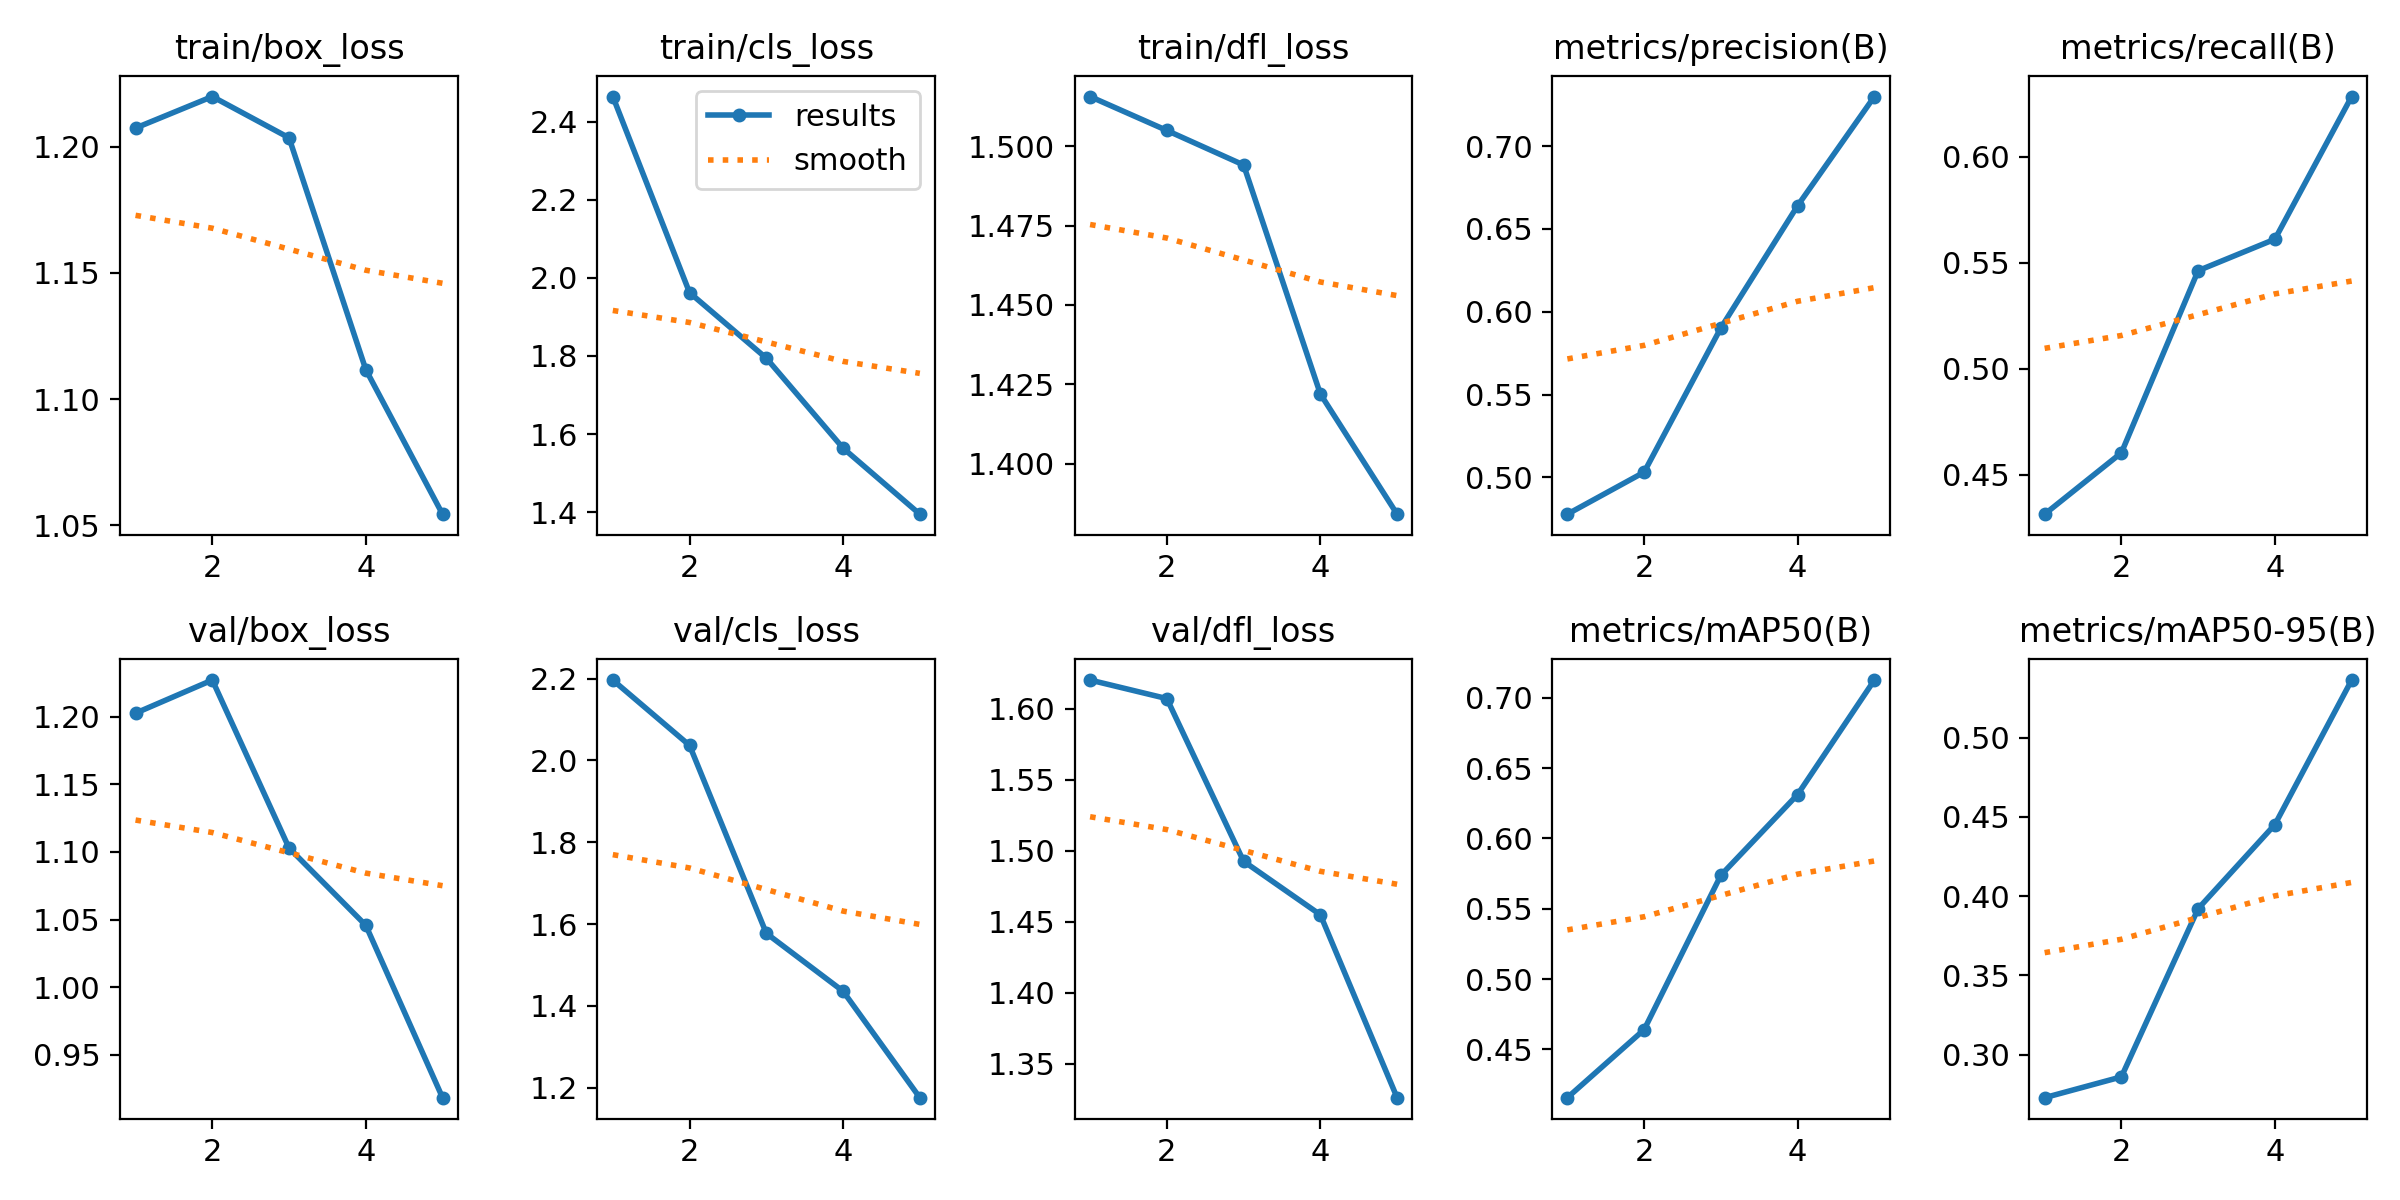

The file beside this chart, header and first rows:
epoch, time, train/box_loss, train/cls_loss, train/dfl_loss, metrics/precision(B), metrics/recall(B), metrics/mAP50(B), metrics/mAP50-95(B), val/box_loss, val/cls_loss, val/dfl_loss, lr/pg0, lr/pg1, lr/pg2
1, 61.66, 1.207, 2.464, 1.516, 0.4778, 0.4313, 0.4157, 0.2728, 1.203, 2.197, 1.62, 0.0003327, 0.0003327, 0.0003327
2, 120.4, 1.22, 1.962, 1.505, 0.5032, 0.4603, 0.4641, 0.2859, 1.227, 2.037, 1.607, 0.0005341, 0.0005341, 0.0005341
3, 180.7, 1.204, 1.794, 1.494, 0.5902, 0.5463, 0.5738, 0.392, 1.103, 1.577, 1.493, 0.0006036, 0.0006036, 0.0006036
4, 242.3, 1.112, 1.564, 1.422, 0.664, 0.5611, 0.6311, 0.4451, 1.046, 1.436, 1.455, 0.000406, 0.000406, 0.000406
5, 302.5, 1.054, 1.395, 1.384, 0.7299, 0.6285, 0.7125, 0.5363, 0.9182, 1.175, 1.326, 0.000208, 0.000208, 0.000208
